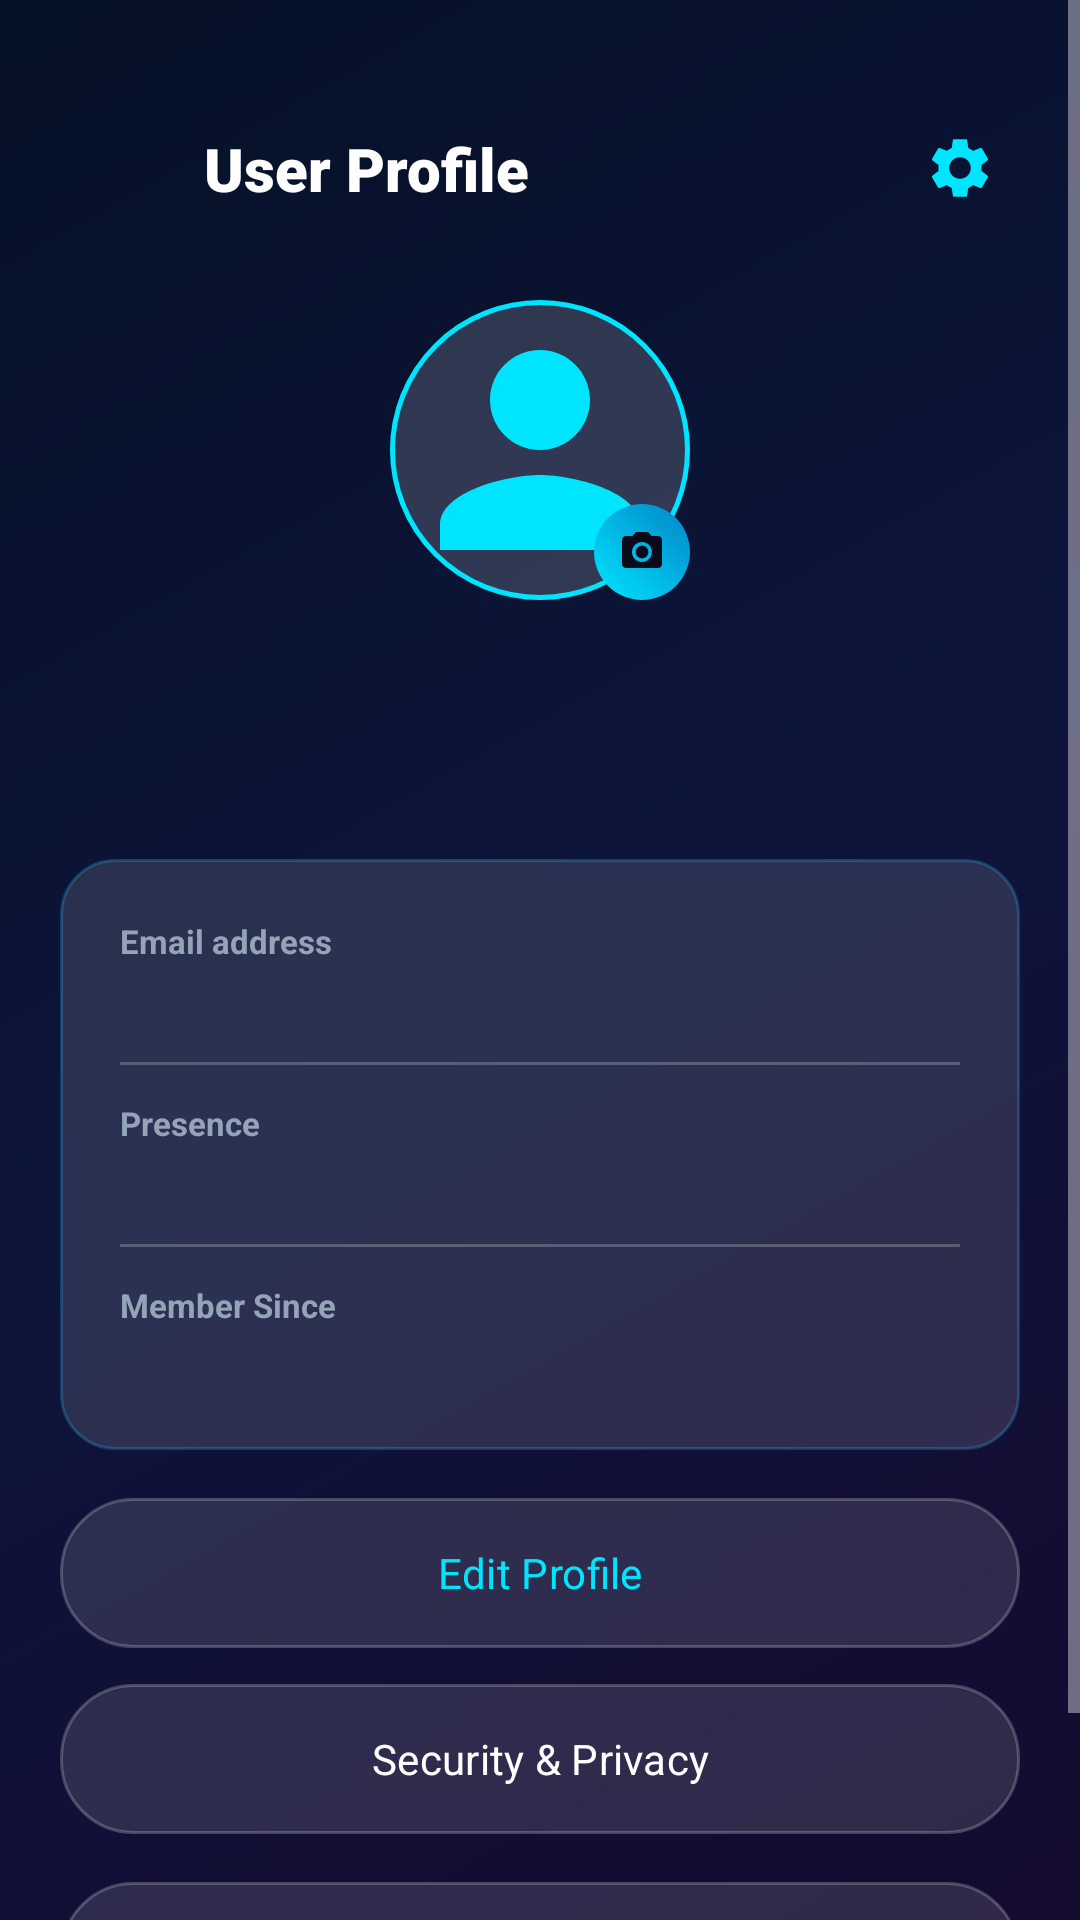

Produce the Android XML layout that renders to this screen, including the resource entries it uses.
<!-- AndroidManifest.xml: application theme Theme.NexaChat -->
<!-- res/layout/activity_profile.xml -->
<?xml version="1.0" encoding="utf-8"?>
<ScrollView xmlns:android="http://schemas.android.com/apk/res/android"
    xmlns:app="http://schemas.android.com/apk/res-auto"
    xmlns:tools="http://schemas.android.com/tools"
    android:layout_width="match_parent"
    android:layout_height="match_parent"
    android:fillViewport="true"
    android:background="@drawable/bg_dark_gradient">

    <androidx.constraintlayout.widget.ConstraintLayout
        android:layout_width="match_parent"
        android:layout_height="wrap_content"
        android:paddingStart="20dp"
        android:paddingTop="36dp"
        android:paddingEnd="20dp"
        android:paddingBottom="40dp">

        
        <ImageView
            android:id="@+id/btnProfileBack"
            android:layout_width="40dp"
            android:layout_height="40dp"
            android:background="?attr/selectableItemBackgroundBorderless"
            android:padding="8dp"
            android:src="@drawable/ic_arrow_back"
            app:layout_constraintStart_toStartOf="parent"
            app:layout_constraintTop_toTopOf="parent"
            app:tint="@color/text_white"
            android:contentDescription="@string/title_profile" />

        <TextView
            android:layout_width="wrap_content"
            android:layout_height="wrap_content"
            android:layout_marginStart="8dp"
            android:fontFamily="sans-serif-black"
            android:text="@string/title_profile"
            android:textColor="@color/text_white"
            android:textSize="20sp"
            app:layout_constraintBottom_toBottomOf="@id/btnProfileBack"
            app:layout_constraintStart_toEndOf="@id/btnProfileBack"
            app:layout_constraintTop_toTopOf="@id/btnProfileBack" />

        <ImageView
            android:id="@+id/btnProfileSettings"
            android:layout_width="40dp"
            android:layout_height="40dp"
            android:background="?attr/selectableItemBackgroundBorderless"
            android:padding="8dp"
            android:src="@drawable/ic_settings"
            app:layout_constraintEnd_toEndOf="parent"
            app:layout_constraintTop_toTopOf="@id/btnProfileBack"
            app:tint="@color/cyan_accent"
            android:contentDescription="@string/title_settings" />

        
        <FrameLayout
            android:id="@+id/profileAvatarWrapper"
            android:layout_width="100dp"
            android:layout_height="100dp"
            android:layout_marginTop="24dp"
            app:layout_constraintEnd_toEndOf="parent"
            app:layout_constraintStart_toStartOf="parent"
            app:layout_constraintTop_toBottomOf="@id/btnProfileBack">

            <ImageView
                android:id="@+id/ivProfilePicture"
                android:layout_width="match_parent"
                android:layout_height="match_parent"
                android:background="@drawable/circle_avatar_placeholder"
                android:scaleType="centerCrop"
                android:src="@drawable/ic_person"
                app:tint="@color/cyan_accent"
                android:contentDescription="@string/title_profile" />

            <FrameLayout
                android:id="@+id/btnChangePhoto"
                android:layout_width="32dp"
                android:layout_height="32dp"
                android:layout_gravity="bottom|end"
                android:background="@drawable/btn_primary_gradient">

                <ImageView
                    android:layout_width="16dp"
                    android:layout_height="16dp"
                    android:layout_gravity="center"
                    android:src="@drawable/ic_camera"
                    app:tint="@color/bg_dark_navy"
                    android:contentDescription="Change Photo" />
            </FrameLayout>
        </FrameLayout>

        
        <TextView
            android:id="@+id/tvProfileFullName"
            android:layout_width="wrap_content"
            android:layout_height="wrap_content"
            android:layout_marginTop="12dp"
            android:fontFamily="sans-serif-black"
            android:textColor="@color/text_white"
            android:textSize="22sp"
            app:layout_constraintEnd_toEndOf="parent"
            app:layout_constraintStart_toStartOf="parent"
            app:layout_constraintTop_toBottomOf="@id/profileAvatarWrapper"
            tools:text="Alex Mercer" />

        <TextView
            android:id="@+id/tvProfileUsername"
            android:layout_width="wrap_content"
            android:layout_height="wrap_content"
            android:layout_marginTop="2dp"
            android:fontFamily="sans-serif-medium"
            android:textColor="@color/cyan_accent"
            android:textSize="14sp"
            app:layout_constraintEnd_toEndOf="parent"
            app:layout_constraintStart_toStartOf="parent"
            app:layout_constraintTop_toBottomOf="@id/tvProfileFullName"
            tools:text="@alexm" />

        
        <LinearLayout
            android:id="@+id/profileInfoCard"
            android:layout_width="match_parent"
            android:layout_height="wrap_content"
            android:layout_marginTop="24dp"
            android:background="@drawable/bg_glass_card"
            android:orientation="vertical"
            android:padding="20dp"
            app:layout_constraintTop_toBottomOf="@id/tvProfileUsername">

            
            <TextView
                android:layout_width="wrap_content"
                android:layout_height="wrap_content"
                android:text="@string/hint_email"
                android:textColor="@color/text_secondary"
                android:textSize="11sp"
                android:textStyle="bold" />

            <TextView
                android:id="@+id/tvProfileEmail"
                android:layout_width="wrap_content"
                android:layout_height="wrap_content"
                android:layout_marginTop="2dp"
                android:textColor="@color/text_white"
                android:textSize="14sp"
                tools:text="alex@example.com" />

            <View
                android:layout_width="match_parent"
                android:layout_height="1dp"
                android:layout_marginTop="12dp"
                android:layout_marginBottom="12dp"
                android:background="@color/bg_glass_stroke" />

            
            <TextView
                android:layout_width="wrap_content"
                android:layout_height="wrap_content"
                android:text="Presence"
                android:textColor="@color/text_secondary"
                android:textSize="11sp"
                android:textStyle="bold" />

            <TextView
                android:id="@+id/tvProfilePresence"
                android:layout_width="wrap_content"
                android:layout_height="wrap_content"
                android:layout_marginTop="2dp"
                android:textColor="@color/status_online"
                android:textSize="14sp"
                tools:text="Online" />

            <View
                android:layout_width="match_parent"
                android:layout_height="1dp"
                android:layout_marginTop="12dp"
                android:layout_marginBottom="12dp"
                android:background="@color/bg_glass_stroke" />

            
            <TextView
                android:layout_width="wrap_content"
                android:layout_height="wrap_content"
                android:text="Member Since"
                android:textColor="@color/text_secondary"
                android:textSize="11sp"
                android:textStyle="bold" />

            <TextView
                android:id="@+id/tvProfileCreatedAt"
                android:layout_width="wrap_content"
                android:layout_height="wrap_content"
                android:layout_marginTop="2dp"
                android:textColor="@color/text_white"
                android:textSize="14sp"
                tools:text="September 2026" />

        </LinearLayout>

        
        <com.google.android.material.button.MaterialButton
            android:id="@+id/btnEditProfile"
            android:layout_width="match_parent"
            android:layout_height="50dp"
            android:layout_marginTop="16dp"
            android:background="@drawable/btn_glass_secondary"
            android:fontFamily="sans-serif-bold"
            android:text="@string/btn_edit_profile"
            android:textColor="@color/cyan_accent"
            android:textSize="14sp"
            app:backgroundTint="@null"
            app:layout_constraintTop_toBottomOf="@id/profileInfoCard" />

        <com.google.android.material.button.MaterialButton
            android:id="@+id/btnProfileSecurity"
            android:layout_width="match_parent"
            android:layout_height="50dp"
            android:layout_marginTop="12dp"
            android:background="@drawable/btn_glass_secondary"
            android:fontFamily="sans-serif-bold"
            android:text="Security &amp; Privacy"
            android:textColor="@color/text_white"
            android:textSize="14sp"
            app:backgroundTint="@null"
            app:layout_constraintTop_toBottomOf="@id/btnEditProfile" />

        <com.google.android.material.button.MaterialButton
            android:id="@+id/btnLogout"
            android:layout_width="match_parent"
            android:layout_height="50dp"
            android:layout_marginTop="16dp"
            android:background="@drawable/btn_glass_secondary"
            android:fontFamily="sans-serif-bold"
            android:text="@string/btn_logout"
            android:textColor="@color/error_red"
            android:textSize="14sp"
            app:backgroundTint="@null"
            app:layout_constraintTop_toBottomOf="@id/btnProfileSecurity" />

    </androidx.constraintlayout.widget.ConstraintLayout>

</ScrollView>
<!-- resources referenced by this layout -->
<resources>
  <color name="bg_dark_navy">#0A0B1A</color>
  <color name="bg_glass_stroke">#38FFFFFF</color>
  <color name="cyan_accent">#00E5FF</color>
  <color name="error_red">#F87171</color>
  <color name="status_online">#10B981</color>
  <color name="text_secondary">#94A3B8</color>
  <color name="text_white">#FFFFFF</color>
  <!-- drawable bg_dark_gradient (drawable) -->
  <?xml version="1.0" encoding="utf-8"?>
  <shape xmlns:android="http://schemas.android.com/apk/res/android"
      android:shape="rectangle">
      <gradient
          android:type="linear"
          android:angle="135"
          android:startColor="@color/bg_dark_gradient_start"
          android:centerColor="@color/bg_dark_gradient_center"
          android:endColor="@color/bg_dark_gradient_end" />
  </shape>
  <!-- drawable bg_glass_card (drawable) -->
  <?xml version="1.0" encoding="utf-8"?>
  <shape xmlns:android="http://schemas.android.com/apk/res/android"
      android:shape="rectangle">
      <solid android:color="@color/bg_glass_card" />
      <corners android:radius="18dp" />
      <stroke
          android:width="1dp"
          android:color="#4038BDF8" />
  </shape>
  <!-- drawable btn_glass_secondary (drawable) -->
  <?xml version="1.0" encoding="utf-8"?>
  <ripple xmlns:android="http://schemas.android.com/apk/res/android"
      android:color="#20FFFFFF">
      <item>
          <shape android:shape="rectangle">
              <solid android:color="@color/bg_glass_card" />
              <corners android:radius="24dp" />
              <stroke
                  android:width="1dp"
                  android:color="@color/bg_glass_stroke" />
          </shape>
      </item>
  </ripple>
  <!-- drawable circle_avatar_placeholder (drawable) -->
  <?xml version="1.0" encoding="utf-8"?>
  <shape xmlns:android="http://schemas.android.com/apk/res/android"
      android:shape="oval">
      <solid android:color="@color/bg_glass_card_elevated" />
      <stroke
          android:width="1.5dp"
          android:color="@color/cyan_accent" />
  </shape>
  <!-- drawable ic_camera (drawable) -->
  <vector xmlns:android="http://schemas.android.com/apk/res/android"
      android:width="24dp"
      android:height="24dp"
      android:viewportWidth="24"
      android:viewportHeight="24">
      <path
          android:fillColor="@color/text_white"
          android:pathData="M12,12m-3.2,0a3.2,3.2 0,1 1,6.4 0a3.2,3.2 0,1 1,-6.4 0M9,2L7.17,4H4c-1.1,0 -2,0.9 -2,2v12c0,1.1 0.9,2 2,2h16c1.1,0 2,-0.9 2,-2V6c0,-1.1 -0.9,-2 -2,-2h-3.17L15,2H9zm3,15c-2.76,0 -5,-2.24 -5,-5s2.24,-5 5,-5 5,2.24 5,5 -2.24,5 -5,5z" />
  </vector>
  <!-- drawable ic_person (drawable) -->
  <vector xmlns:android="http://schemas.android.com/apk/res/android"
      android:width="24dp"
      android:height="24dp"
      android:viewportWidth="24"
      android:viewportHeight="24">
      <path
          android:fillColor="@color/cyan_accent"
          android:pathData="M12,12c2.21,0 4,-1.79 4,-4s-1.79,-4 -4,-4 -4,1.79 -4,4 1.79,4 4,4zm0,2c-2.67,0 -8,1.34 -8,4v2h16v-2c0,-2.66 -5.33,-4 -8,-4z" />
  </vector>
  <string name="btn_edit_profile">Edit Profile</string>
  <string name="btn_logout">Log Out</string>
  <string name="hint_email">Email address</string>
  <string name="title_profile">User Profile</string>
  <string name="title_settings">Settings</string>
  <color name="bg_dark_gradient_start">#150A30</color>
  <color name="bg_dark_gradient_center">#0D153B</color>
  <color name="bg_dark_gradient_end">#051126</color>
  <color name="bg_glass_card">#1FFFFFFF</color>
  <color name="blue_gradient_start">#00E5FF</color>
  <color name="blue_gradient_end">#0284C7</color>
  <color name="bg_glass_card_elevated">#28FFFFFF</color>
  <color name="blue_primary">#00B0FF</color>
</resources>
